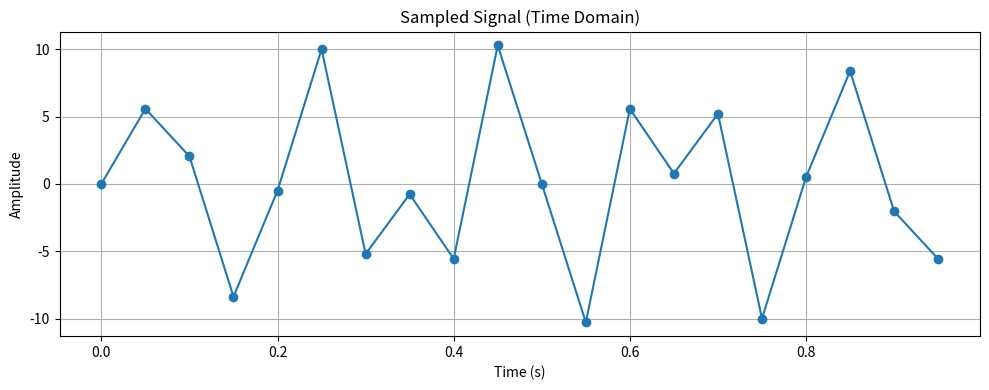
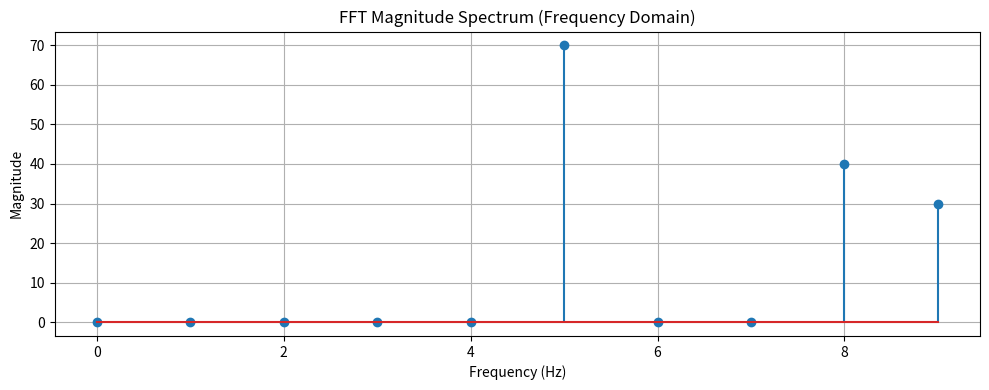

The matplotlib source for these figures, in order:
# FFT Analysis of Sampled Signal

import numpy as np
import matplotlib.pyplot as plt
from scipy.signal import find_peaks
import time

# Step 1: Define the sampled signal
x = np.array([
    0.00000000e+00, 5.57590997e+00, 2.04087031e+00, -8.37717508e+00, -5.02028540e-01,
    1.00000000e+01, -5.20431056e+00, -7.68722952e-01, -5.56758182e+00, 1.02781920e+01,
    1.71450552e-15, -1.02781920e+01, 5.56758182e+00, 7.68722952e-01, 5.20431056e+00,
    -1.00000000e+01, 5.02028540e-01, 8.37717508e+00, -2.04087031e+00, -5.57590997e+00
])
t = np.arange(0, 1.0, 0.05)  # Time vector
Fs = 20  # Sampling frequency in Hz
N = len(x)

# Step 2: Plot the time-domain signal
plt.figure(figsize=(10, 4))
plt.plot(t, x, marker='o')
plt.title("Sampled Signal (Time Domain)")
plt.xlabel("Time (s)")
plt.ylabel("Amplitude")
plt.grid(True)
plt.tight_layout()
plt.show()

# Step 3: Compute FFT and timing
start_fft = time.time()
X_fft = np.fft.fft(x)
end_fft = time.time()

# Step 4: Compute magnitude and frequency axis
freqs = np.fft.fftfreq(N, d=1/Fs)
half_N = N // 2
X_mag = np.abs(X_fft[:half_N])
freqs_pos = freqs[:half_N]

# Step 5: Plot magnitude spectrum
plt.figure(figsize=(10, 4))
plt.stem(freqs_pos, X_mag)
plt.title("FFT Magnitude Spectrum (Frequency Domain)")
plt.xlabel("Frequency (Hz)")
plt.ylabel("Magnitude")
plt.grid(True)
plt.tight_layout()
plt.show()

# Step 6: Detect peak frequencies (physical systems)
peaks, _ = find_peaks(X_mag, height=1)  # Set height threshold to avoid noise
peak_freqs = freqs_pos[peaks]
peak_mags = X_mag[peaks]

print("📡 Detected Physical Systems using FFT:")
for f, mag in zip(peak_freqs, peak_mags):
    print(f"→ Frequency: {f:.1f} Hz, Magnitude: {mag:.2f}")

# Step 7: Report FFT execution time
print(f"\n⏱ FFT Execution Time: {end_fft - start_fft:.6f} seconds (Expected: O(N log N))")
